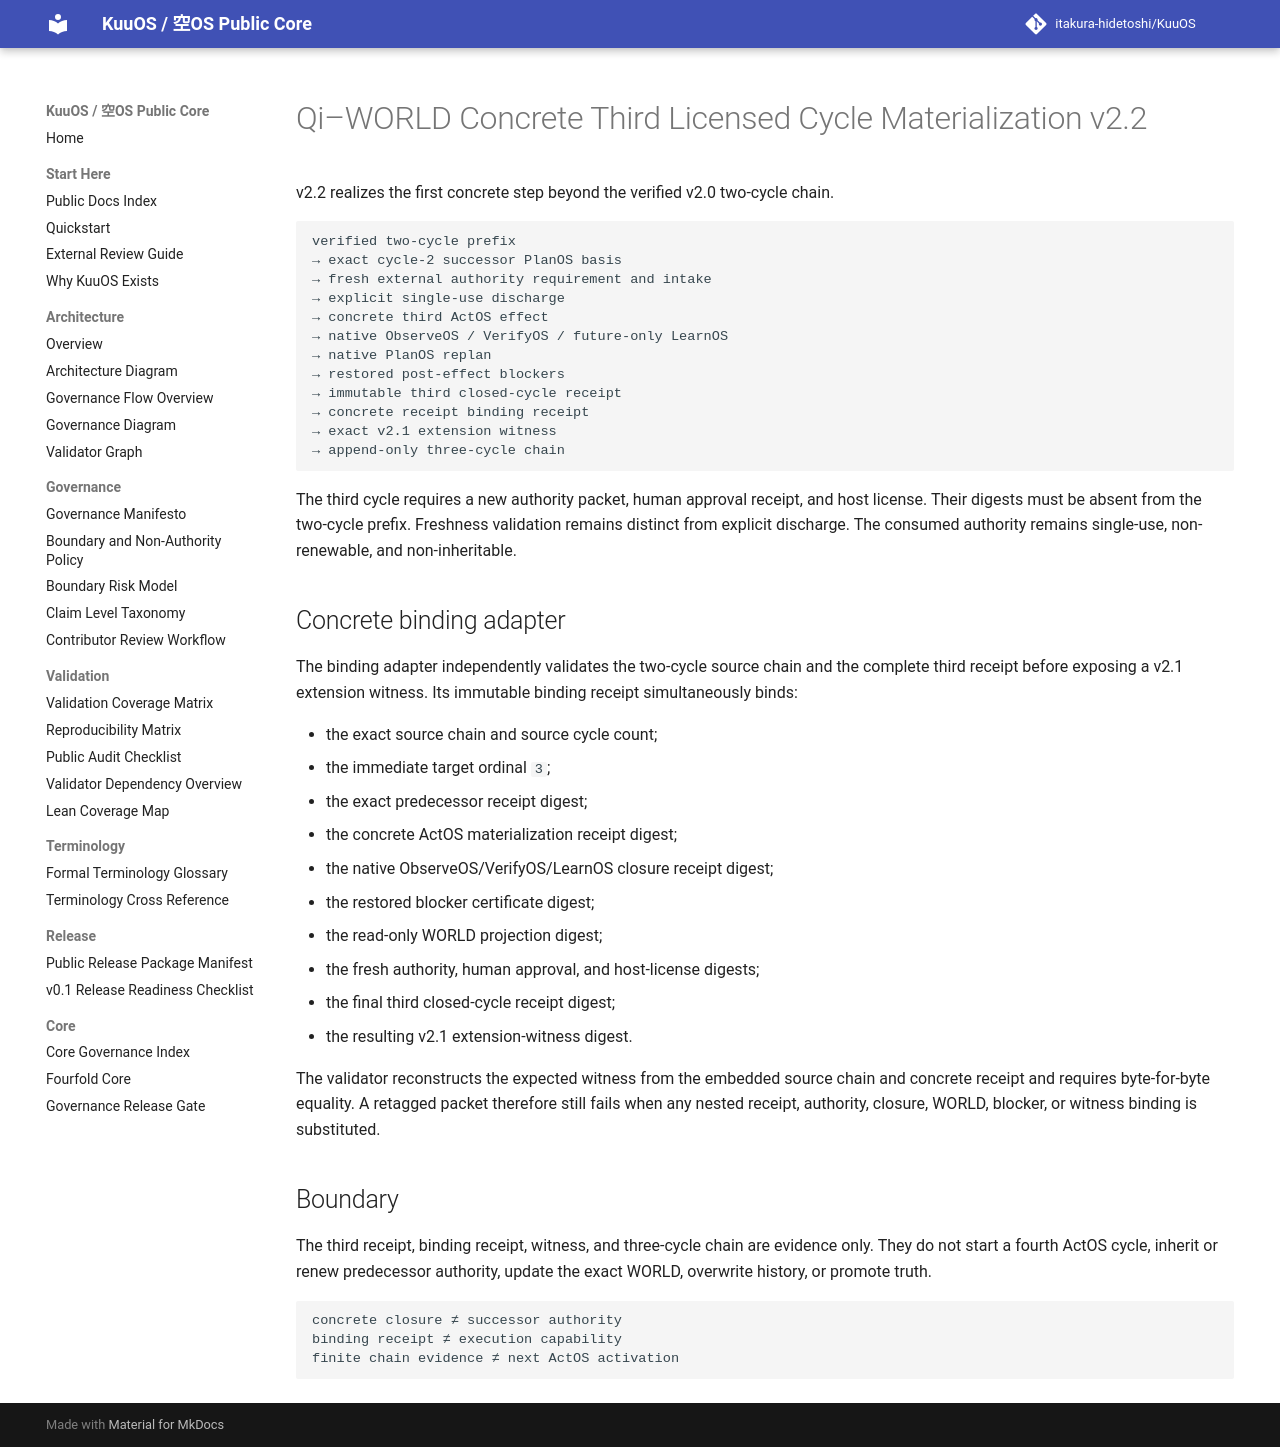

repository: itakura-hidetoshi/KuuOS · page: KUUOS_QI_WORLD_CONCRETE_THIRD_LICENSED_CYCLE_MATERIALIZATION_v2_2/index.html · generator: mkdocs

# Qi–WORLD Concrete Third Licensed Cycle Materialization v2.2

v2.2 realizes the first concrete step beyond the verified v2.0 two-cycle chain.

```text
verified two-cycle prefix
→ exact cycle-2 successor PlanOS basis
→ fresh external authority requirement and intake
→ explicit single-use discharge
→ concrete third ActOS effect
→ native ObserveOS / VerifyOS / future-only LearnOS
→ native PlanOS replan
→ restored post-effect blockers
→ immutable third closed-cycle receipt
→ concrete receipt binding receipt
→ exact v2.1 extension witness
→ append-only three-cycle chain
```

The third cycle requires a new authority packet, human approval receipt, and host license. Their digests must be absent from the two-cycle prefix. Freshness validation remains distinct from explicit discharge. The consumed authority remains single-use, non-renewable, and non-inheritable.

## Concrete binding adapter

The binding adapter independently validates the two-cycle source chain and the complete third receipt before exposing a v2.1 extension witness. Its immutable binding receipt simultaneously binds:

- the exact source chain and source cycle count;
- the immediate target ordinal `3`;
- the exact predecessor receipt digest;
- the concrete ActOS materialization receipt digest;
- the native ObserveOS/VerifyOS/LearnOS closure receipt digest;
- the restored blocker certificate digest;
- the read-only WORLD projection digest;
- the fresh authority, human approval, and host-license digests;
- the final third closed-cycle receipt digest;
- the resulting v2.1 extension-witness digest.

The validator reconstructs the expected witness from the embedded source chain and concrete receipt and requires byte-for-byte equality. A retagged packet therefore still fails when any nested receipt, authority, closure, WORLD, blocker, or witness binding is substituted.

## Boundary

The third receipt, binding receipt, witness, and three-cycle chain are evidence only. They do not start a fourth ActOS cycle, inherit or renew predecessor authority, update the exact WORLD, overwrite history, or promote truth.

```text
concrete closure ≠ successor authority
binding receipt ≠ execution capability
finite chain evidence ≠ next ActOS activation
```
